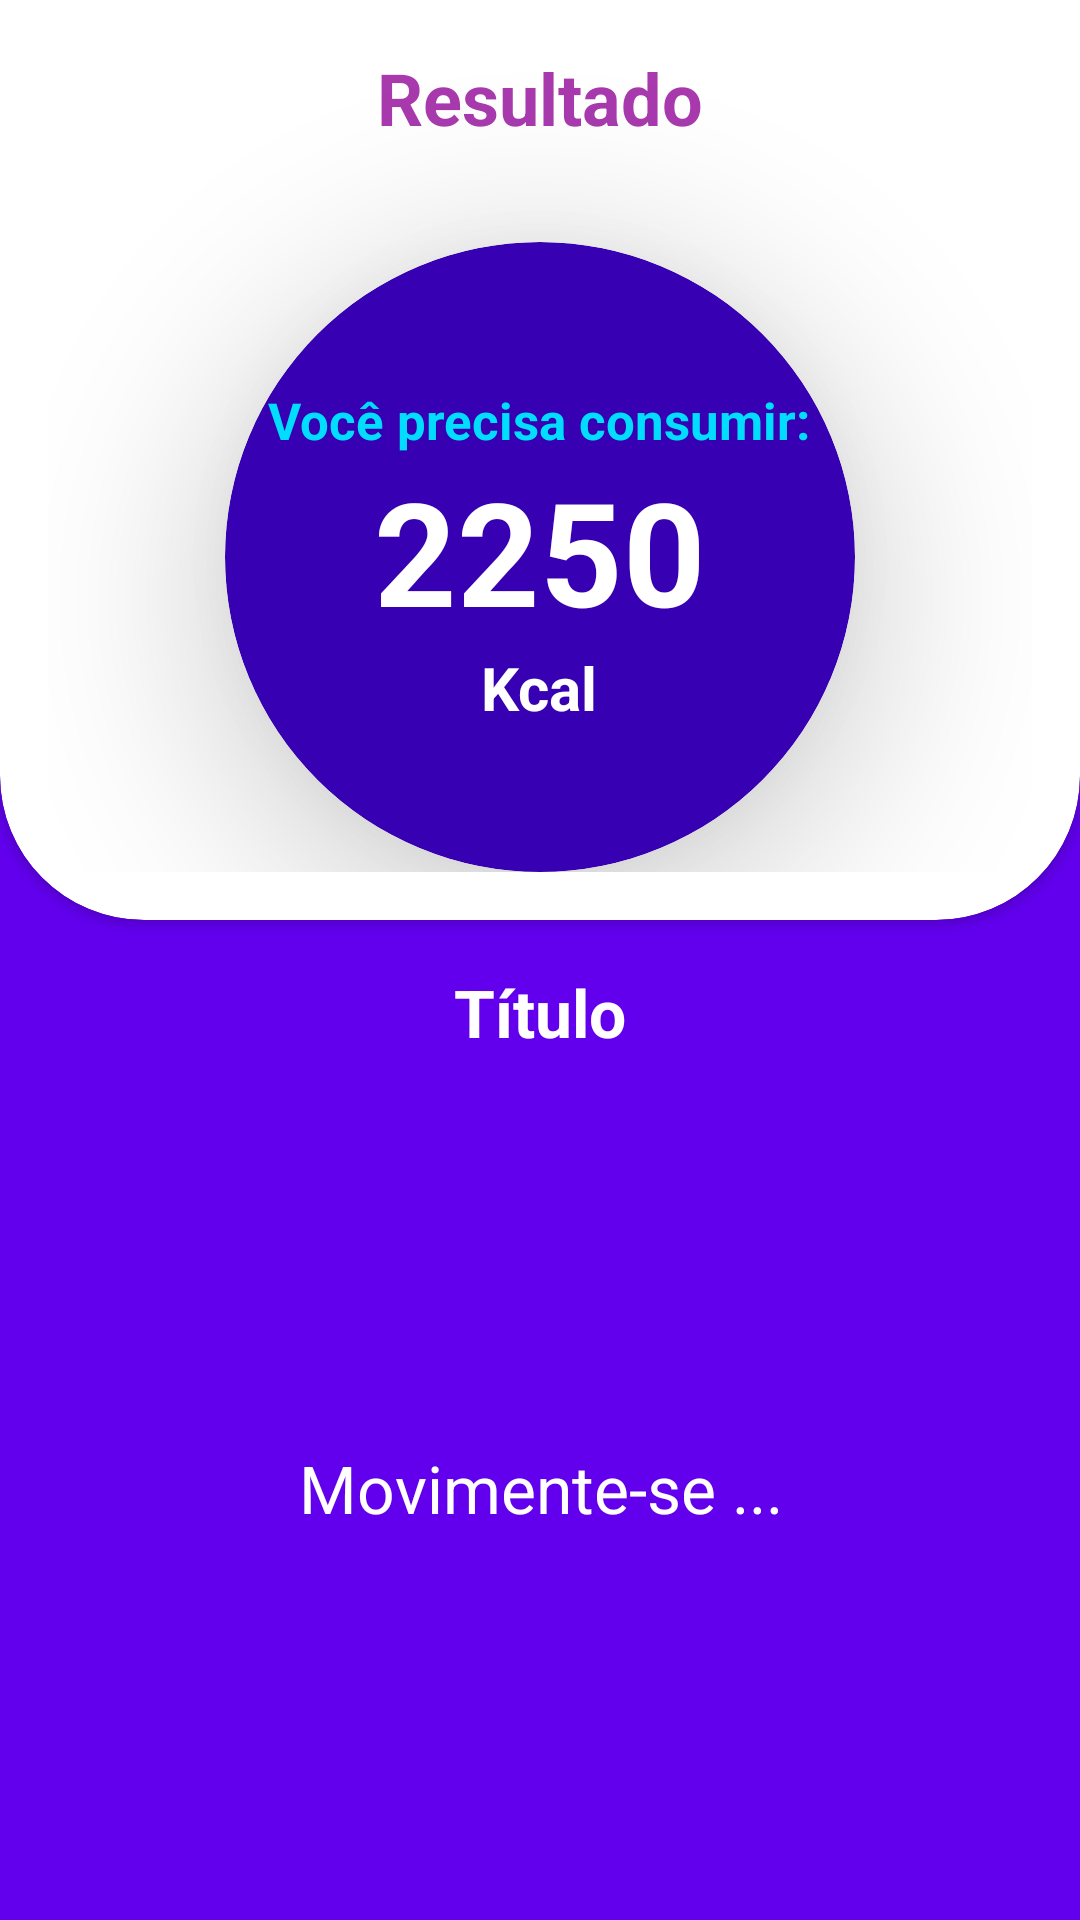

This screen was rendered from an Android layout file. Write that file and the resources it references.
<!-- AndroidManifest.xml: application theme AppTheme -->
<!-- res/layout/activity_resultado_ncd.xml -->
<?xml version="1.0" encoding="utf-8"?>
<ScrollView
    xmlns:android="http://schemas.android.com/apk/res/android"
    xmlns:app="http://schemas.android.com/apk/res-auto"
    xmlns:tools="http://schemas.android.com/tools"
    android:layout_width="match_parent"
    android:layout_height="match_parent"
    android:fillViewport="true">

    <LinearLayout
        android:layout_width="match_parent"
        android:layout_height="match_parent"
        tools:context=".ResultadoNcdActivity"
        android:orientation="vertical"
        android:background="@color/colorPrimary">

        <androidx.cardview.widget.CardView
            android:layout_width="match_parent"
            android:layout_height="wrap_content"
            app:cardCornerRadius="48dp"
            android:layout_marginTop="-48dp">

            <LinearLayout
                android:layout_width="match_parent"
                android:layout_height="match_parent"
                android:orientation="vertical"
                android:padding="16dp"
                android:gravity="center">

                <TextView
                    android:layout_width="wrap_content"
                    android:layout_height="wrap_content"
                    android:text="Resultado"
                    android:layout_marginTop="48dp"
                    android:textAppearance="@style/titulo"
                    android:textSize="24sp"/>

                <androidx.cardview.widget.CardView
                    android:layout_width="210dp"
                    android:layout_height="210dp"
                    app:cardBackgroundColor="@color/colorPrimaryDark"
                    app:cardCornerRadius="110dp"
                    android:layout_marginTop="32dp"
                    app:cardElevation="32dp">

                    <LinearLayout
                        android:layout_width="match_parent"
                        android:layout_height="match_parent"
                        android:orientation="vertical"
                        android:gravity="center">

                        <TextView
                            android:id="@+id/text_view_status_ncd"
                            android:layout_width="wrap_content"
                            android:layout_height="wrap_content"
                            android:text="Você precisa consumir:"
                            android:textAppearance="@style/titulo"
                            android:textSize="17sp"
                            android:textColor="@android:color/holo_blue_bright"/>

                        <TextView
                            android:id="@+id/text_view_resultado_ncd"
                            android:layout_width="wrap_content"
                            android:layout_height="wrap_content"
                            android:text="2250"
                            android:textAppearance="@style/titulo"
                            android:textSize="48sp"
                            android:textColor="@android:color/white"/>

                        <TextView
                            android:layout_width="wrap_content"
                            android:layout_height="wrap_content"
                            android:text="Kcal"
                            android:textAppearance="@style/titulo"
                            android:textSize="20sp"
                            android:textColor="@android:color/white"/>

                    </LinearLayout>

                </androidx.cardview.widget.CardView>

            </LinearLayout>

        </androidx.cardview.widget.CardView>

        <TextView
            android:id="@+id/text_view_titulo_dica"
            android:layout_width="wrap_content"
            android:layout_height="wrap_content"
            android:text="Título"
            android:textAppearance="@style/TextAppearance.AppCompat.Large"
            android:textStyle="bold"
            android:textColor="@android:color/white"
            android:layout_gravity="center"
            android:layout_marginTop="16dp"
            android:drawableStart="@drawable/ic_dica"
            android:drawablePadding="12dp"/>

        <TextView
            android:id="@+id/text_view_dica"
            android:layout_width="match_parent"
            android:layout_height="match_parent"
            android:gravity="center"
            android:text="Movimente-se ..."
            android:textAppearance="@style/TextAppearance.AppCompat.Large"
            android:textColor="@android:color/white"
            android:layout_margin="16dp"/>

    </LinearLayout>

</ScrollView>
<!-- resources referenced by this layout -->
<resources>
  <color name="colorPrimary">#6200EE</color>
  <color name="colorPrimaryDark">#3700B3</color>
  <style name="titulo" parent="TextAppearance.AppCompat.Large">
          <item name="android:textSize">32sp</item>
          <item name="android:textColor">@color/colorTitulo</item>
          <item name="android:textStyle">bold</item>
      </style>
  <style name="AppTheme" parent="Theme.AppCompat.Light.DarkActionBar">
          
          <item name="colorPrimary">@color/colorPrimary</item>
          <item name="colorPrimaryDark">@color/colorPrimaryDark</item>
          <item name="colorAccent">@color/colorAccent</item>
      </style>
  <color name="colorTitulo">#A83AAE</color>
  <color name="colorAccent">#03DAC5</color>
</resources>
